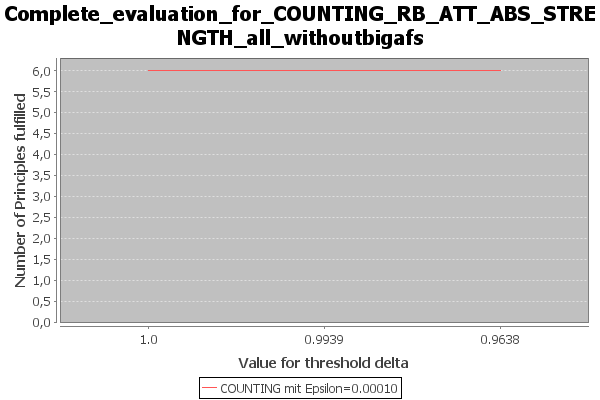

The table this chart was drawn from, first rows:
Bezeichnung, Value for threshold delta, Number of Principles fulfilled, principles_fulfilled, principles_not_fulfilled
COUNTING mit Epsilon=0.00010, 1.0, 6, {Reinstatement / CF-Reinstatement / Weak…, {Strong Admissibility / Admissibility / …
COUNTING mit Epsilon=0.00010, 0.9939, 6, {Reinstatement / CF-Reinstatement / Weak…, {Strong Admissibility / Admissibility / …
COUNTING mit Epsilon=0.00010, 0.9638, 6, {Reinstatement / CF-Reinstatement / Weak…, {Strong Admissibility / Admissibility / …
